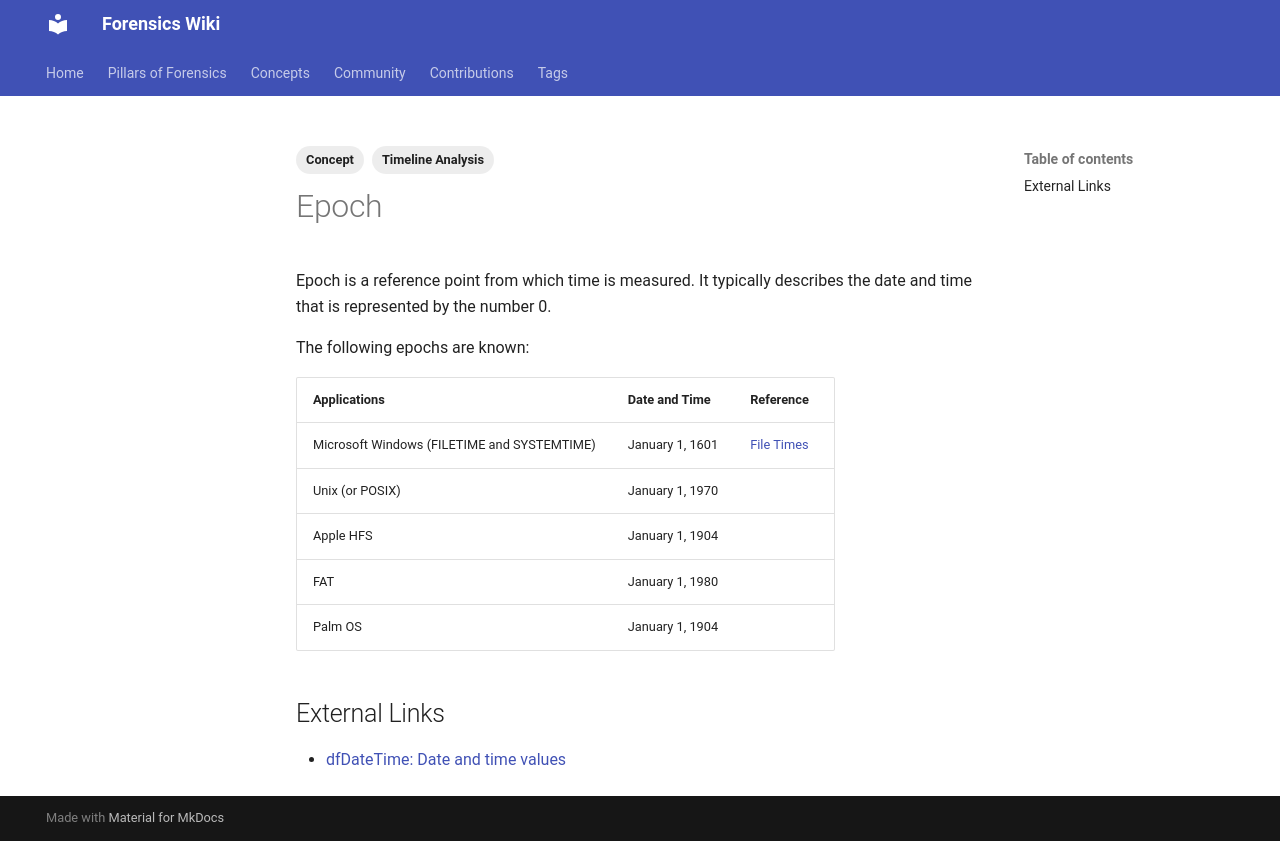

repository: forensicswiki/wiki · page: epoch/index.html · generator: mkdocs

---
tags:
  - Concept
  - Timeline Analysis
---
Epoch is a reference point from which time is measured. It typically describes the date and time
that is represented by the number 0.

The following epochs are known:

| Applications | Date and Time | Reference |
| --- | --- | --- |
| Microsoft Windows (FILETIME and SYSTEMTIME) | January 1, 1601 | [File Times](https://learn.microsoft.com/en-us/windows/win32/sysinfo/file-times) |
| Unix (or POSIX) | January 1, 1970 | |
| Apple HFS | January 1, 1904 | |
| FAT | January 1, 1980 | |
| Palm OS | January 1, 1904 | |

## External Links

* [dfDateTime: Date and time values](https://dfdatetime.readthedocs.io/en/latest/sources/Date-and-time-values.html)
